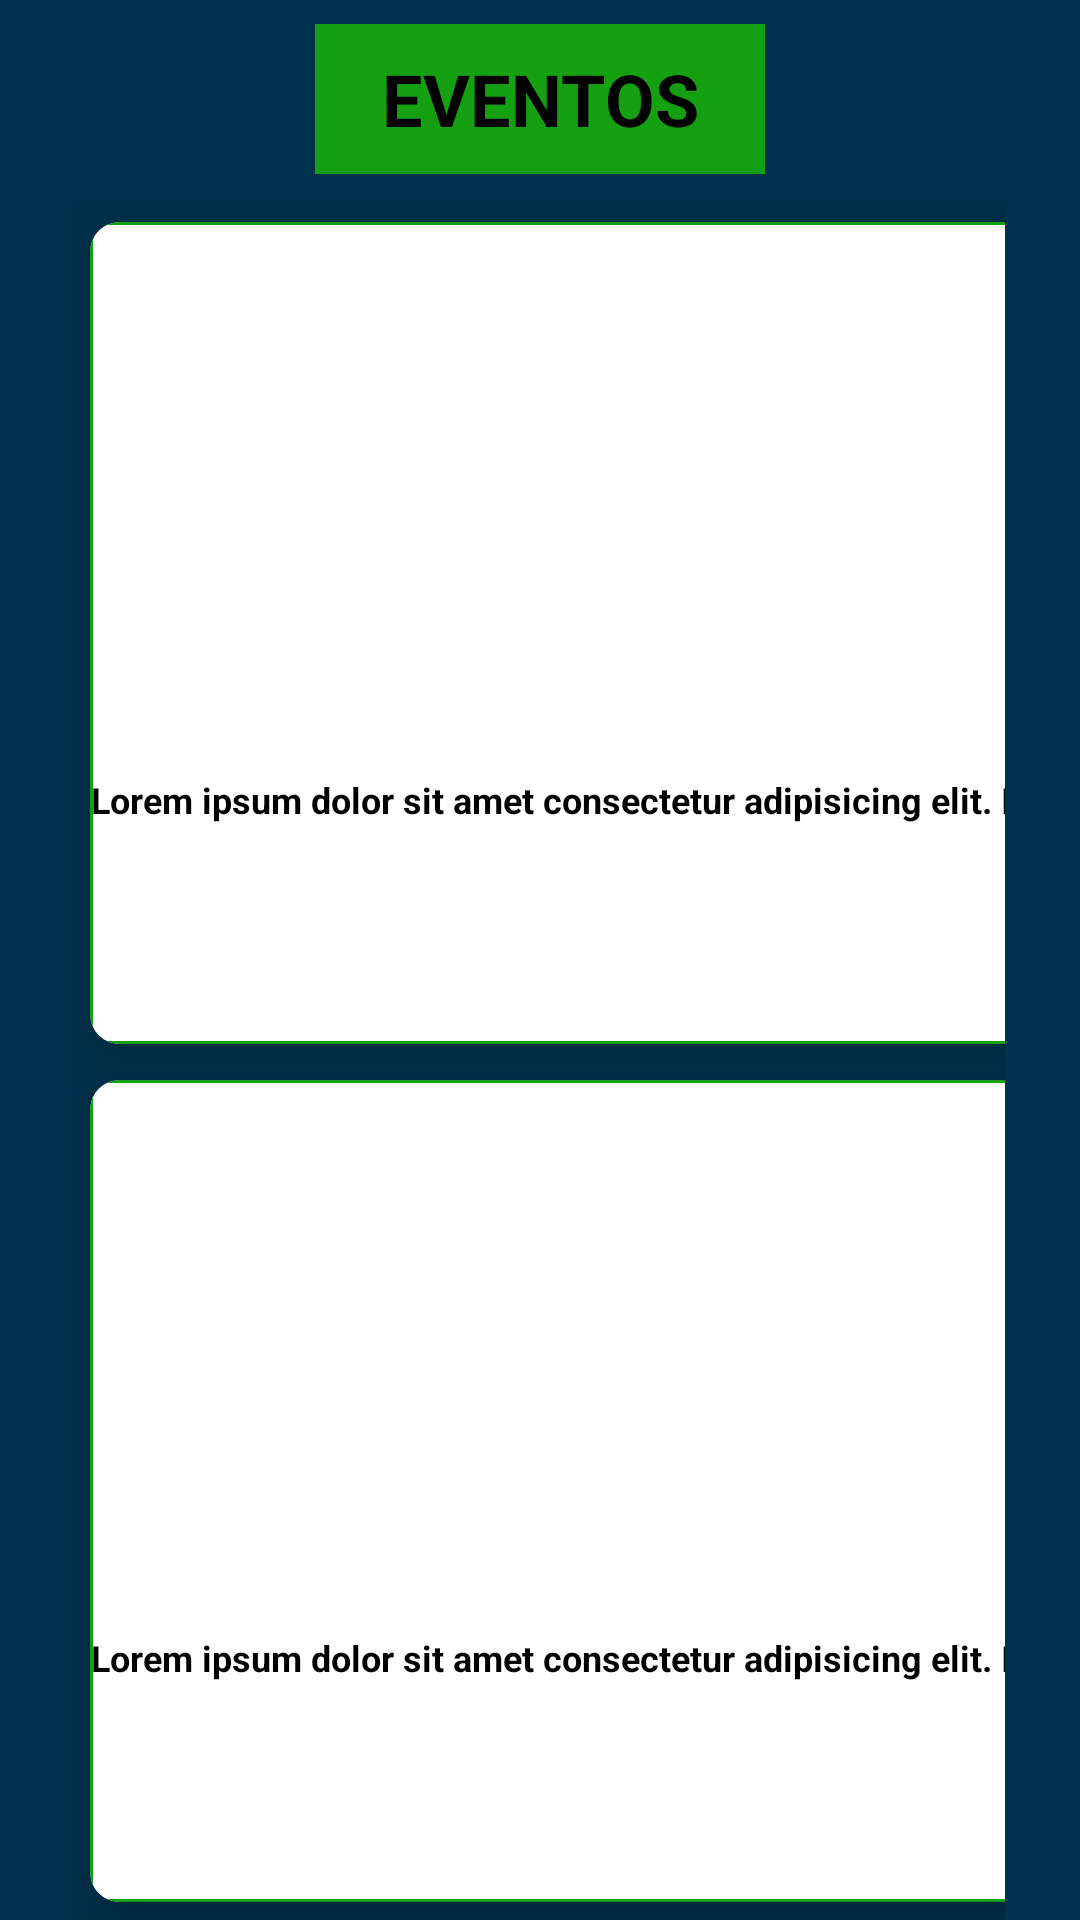

Produce the Android XML layout that renders to this screen, including the resource entries it uses.
<!-- AndroidManifest.xml: application theme Theme.CAP -->
<!-- res/layout/fragment_shorts.xml -->
<?xml version="1.0" encoding="utf-8"?>
<ScrollView
    xmlns:android="http://schemas.android.com/apk/res/android"
    android:layout_width="match_parent"
    android:layout_height="match_parent"
    android:fillViewport="true">

<androidx.constraintlayout.widget.ConstraintLayout xmlns:android="http://schemas.android.com/apk/res/android"
    xmlns:tools="http://schemas.android.com/tools"
    android:layout_width="match_parent"
    android:layout_height="match_parent"
    xmlns:app="http://schemas.android.com/apk/res-auto"
    android:background="@color/azul_oscuro"
    tools:context=".HomeFragment">

    <TextView
        android:layout_width="150dp"
        android:layout_height="50dp"
        android:gravity="center"
        android:text="EVENTOS"
        android:textColor="@color/black"
        android:background="@color/verde_claro"
        android:textSize="24dp"
        android:textStyle="bold"
        android:layout_marginTop="8dp"
        app:layout_constraintEnd_toEndOf="parent"
        app:layout_constraintStart_toStartOf="parent"
        app:layout_constraintTop_toTopOf="parent" />

    <GridLayout
        android:id="@+id/view"
        android:layout_width="match_parent"
        android:layout_height="match_parent"
        android:rowCount="3"
        android:columnCount="2"
        android:layout_marginTop="68dp"
        android:layout_marginLeft="24dp"
        android:layout_marginRight="25dp"
        >

        <androidx.cardview.widget.CardView
            android:id="@+id/card1"
            android:layout_width="150dp"
            android:layout_height="150dp"
            android:layout_columnWeight="1"
            android:layout_rowWeight="1"
            android:layout_column="0"
            android:layout_row="1"
            android:layout_margin="6dp"
            app:cardCornerRadius="10dp"
            app:cardElevation="12dp">
            <LinearLayout
                android:layout_width="match_parent"
                android:layout_height="match_parent"
                android:background="@drawable/border"
                android:orientation="vertical">
                <ImageButton
                    android:layout_width="160dp"
                    android:layout_height="150dp"
                    android:src="@drawable/baseline_home_24"
                    android:layout_gravity="center_horizontal"/>
                <TextView
                    android:layout_width="wrap_content"
                    android:layout_height="wrap_content"
                    android:text="EVENTO SENA"
                    android:textSize="18dp"
                    android:layout_marginTop="4dp"
                    android:textStyle="bold"
                    android:textColor="@color/black"
                    android:layout_gravity="center"/>
                <TextView
                    android:layout_width="wrap_content"
                    android:layout_height="wrap_content"
                    android:layout_marginTop="6dp"
                    android:text="Lorem ipsum dolor sit amet consectetur adipisicing elit. Ipsam unde rem dicta? Ab nostrum recusandae dolor autem officiis"
                    android:textSize="12dp"
                    android:textStyle="bold"
                    android:textAlignment="center"
                    android:textColor="@color/black"
                    />
            </LinearLayout>
        </androidx.cardview.widget.CardView>


        <androidx.cardview.widget.CardView
            android:id="@+id/card4"
            android:layout_width="150dp"
            android:layout_height="150dp"
            android:layout_columnWeight="1"
            android:layout_rowWeight="1"
            android:layout_margin="6dp"
            android:layout_column="1"
            android:layout_row="2"
            app:cardCornerRadius="10dp"
            app:cardElevation="12dp">
            <LinearLayout
                android:layout_width="match_parent"
                android:layout_height="match_parent"
                android:background="@drawable/border"
                android:orientation="vertical">
                <ImageButton
                    android:layout_width="160dp"
                    android:layout_height="150dp"
                    android:src="@drawable/baseline_home_24"
                    android:layout_gravity="center_horizontal"/>
                <TextView
                    android:layout_width="wrap_content"
                    android:layout_height="wrap_content"
                    android:text="EVENTO SENA"
                    android:textSize="18dp"
                    android:layout_marginTop="4dp"
                    android:textStyle="bold"
                    android:textColor="@color/black"
                    android:layout_gravity="center"/>
                <TextView
                    android:layout_width="wrap_content"
                    android:layout_height="wrap_content"
                    android:layout_marginTop="6dp"
                    android:text="Lorem ipsum dolor sit amet consectetur adipisicing elit. Ipsam unde rem dicta? Ab nostrum recusandae dolor autem officiis"
                    android:textSize="12dp"
                    android:textStyle="bold"
                    android:textAlignment="center"
                    android:textColor="@color/black"
                    />
            </LinearLayout>
        </androidx.cardview.widget.CardView>


        <androidx.cardview.widget.CardView
            android:id="@+id/card2"
            android:layout_width="150dp"
            android:layout_height="150dp"
            android:layout_columnWeight="1"
            android:layout_margin="6dp"
            android:layout_rowWeight="1"
            android:layout_column="1"
            android:layout_row="1"
            app:cardCornerRadius="10dp"
            app:cardElevation="12dp">
            <LinearLayout
                android:layout_width="match_parent"
                android:layout_height="match_parent"
                android:background="@drawable/border"
                android:orientation="vertical">
                <ImageButton
                    android:layout_width="160dp"
                    android:layout_height="150dp"
                    android:src="@drawable/baseline_home_24"
                    android:layout_gravity="center_horizontal"/>
                <TextView
                    android:layout_width="wrap_content"
                    android:layout_height="wrap_content"
                    android:text="EVENTO SENA"
                    android:textSize="18dp"
                    android:layout_marginTop="4dp"
                    android:textStyle="bold"
                    android:textColor="@color/black"
                    android:layout_gravity="center"/>
                <TextView
                    android:layout_width="wrap_content"
                    android:layout_height="wrap_content"
                    android:layout_marginTop="6dp"
                    android:text="Lorem ipsum dolor sit amet consectetur adipisicing elit. Ipsam unde rem dicta? Ab nostrum recusandae dolor autem officiis"
                    android:textSize="12dp"
                    android:textStyle="bold"
                    android:textAlignment="center"
                    android:textColor="@color/black"
                    />
            </LinearLayout>
        </androidx.cardview.widget.CardView>


        <androidx.cardview.widget.CardView
            android:id="@+id/card3"
            android:layout_width="150dp"
            android:layout_height="150dp"
            android:layout_columnWeight="1"
            android:layout_margin="6dp"
            android:layout_rowWeight="1"
            android:layout_column="0"
            android:layout_row="2"
            app:cardCornerRadius="10dp"
            app:cardElevation="12dp">
            <LinearLayout
                android:layout_width="match_parent"
                android:layout_height="match_parent"
                android:background="@drawable/border"
                android:orientation="vertical">
                <ImageButton
                    android:layout_width="160dp"
                    android:layout_height="150dp"
                    android:src="@drawable/baseline_home_24"
                    android:layout_gravity="center_horizontal"/>
                <TextView
                    android:layout_width="wrap_content"
                    android:layout_height="wrap_content"
                    android:text="EVENTO SENA"
                    android:textSize="18dp"
                    android:layout_marginTop="4dp"
                    android:textStyle="bold"
                    android:textColor="@color/black"
                    android:layout_gravity="center"/>
                <TextView
                    android:layout_width="wrap_content"
                    android:layout_height="wrap_content"
                    android:layout_marginTop="6dp"
                    android:text="Lorem ipsum dolor sit amet consectetur adipisicing elit. Ipsam unde rem dicta? Ab nostrum recusandae dolor autem officiis"
                    android:textSize="12dp"
                    android:textStyle="bold"
                    android:textAlignment="center"
                    android:textColor="@color/black"
                    />
            </LinearLayout>
        </androidx.cardview.widget.CardView>

    </GridLayout>

</androidx.constraintlayout.widget.ConstraintLayout>
</ScrollView>
<!-- resources referenced by this layout -->
<resources>
  <color name="azul_oscuro">#00324d</color>
  <color name="black">#FF000000</color>
  <color name="verde_claro">#15a012</color>
  <!-- drawable border (drawable) -->
  <?xml version="1.0" encoding="utf-8"?>
  <shape xmlns:android="http://schemas.android.com/apk/res/android">
      <solid android:color="@color/white"></solid>
      <stroke android:width="1dp" android:color="@color/verde_claro"></stroke>
      <corners android:radius="4dp"></corners>
  </shape>
  <style name="Theme.CAP" parent="Theme.MaterialComponents.DayNight.NoActionBar">
          
          <item name="colorPrimary">@color/verde_claro</item>
          <item name="colorPrimaryVariant">@color/azul_oscuro</item>
          <item name="colorOnPrimary">@color/white</item>
          
          <item name="colorSecondary">@color/verde_claro</item>
          <item name="colorSecondaryVariant">@color/teal_700</item>
          <item name="colorOnSecondary">@color/black</item>
          
          <item name="android:statusBarColor">?attr/colorPrimaryVariant</item>
          
      </style>
  <color name="white">#FFFFFFFF</color>
  <color name="teal_700">#FF018786</color>
</resources>
